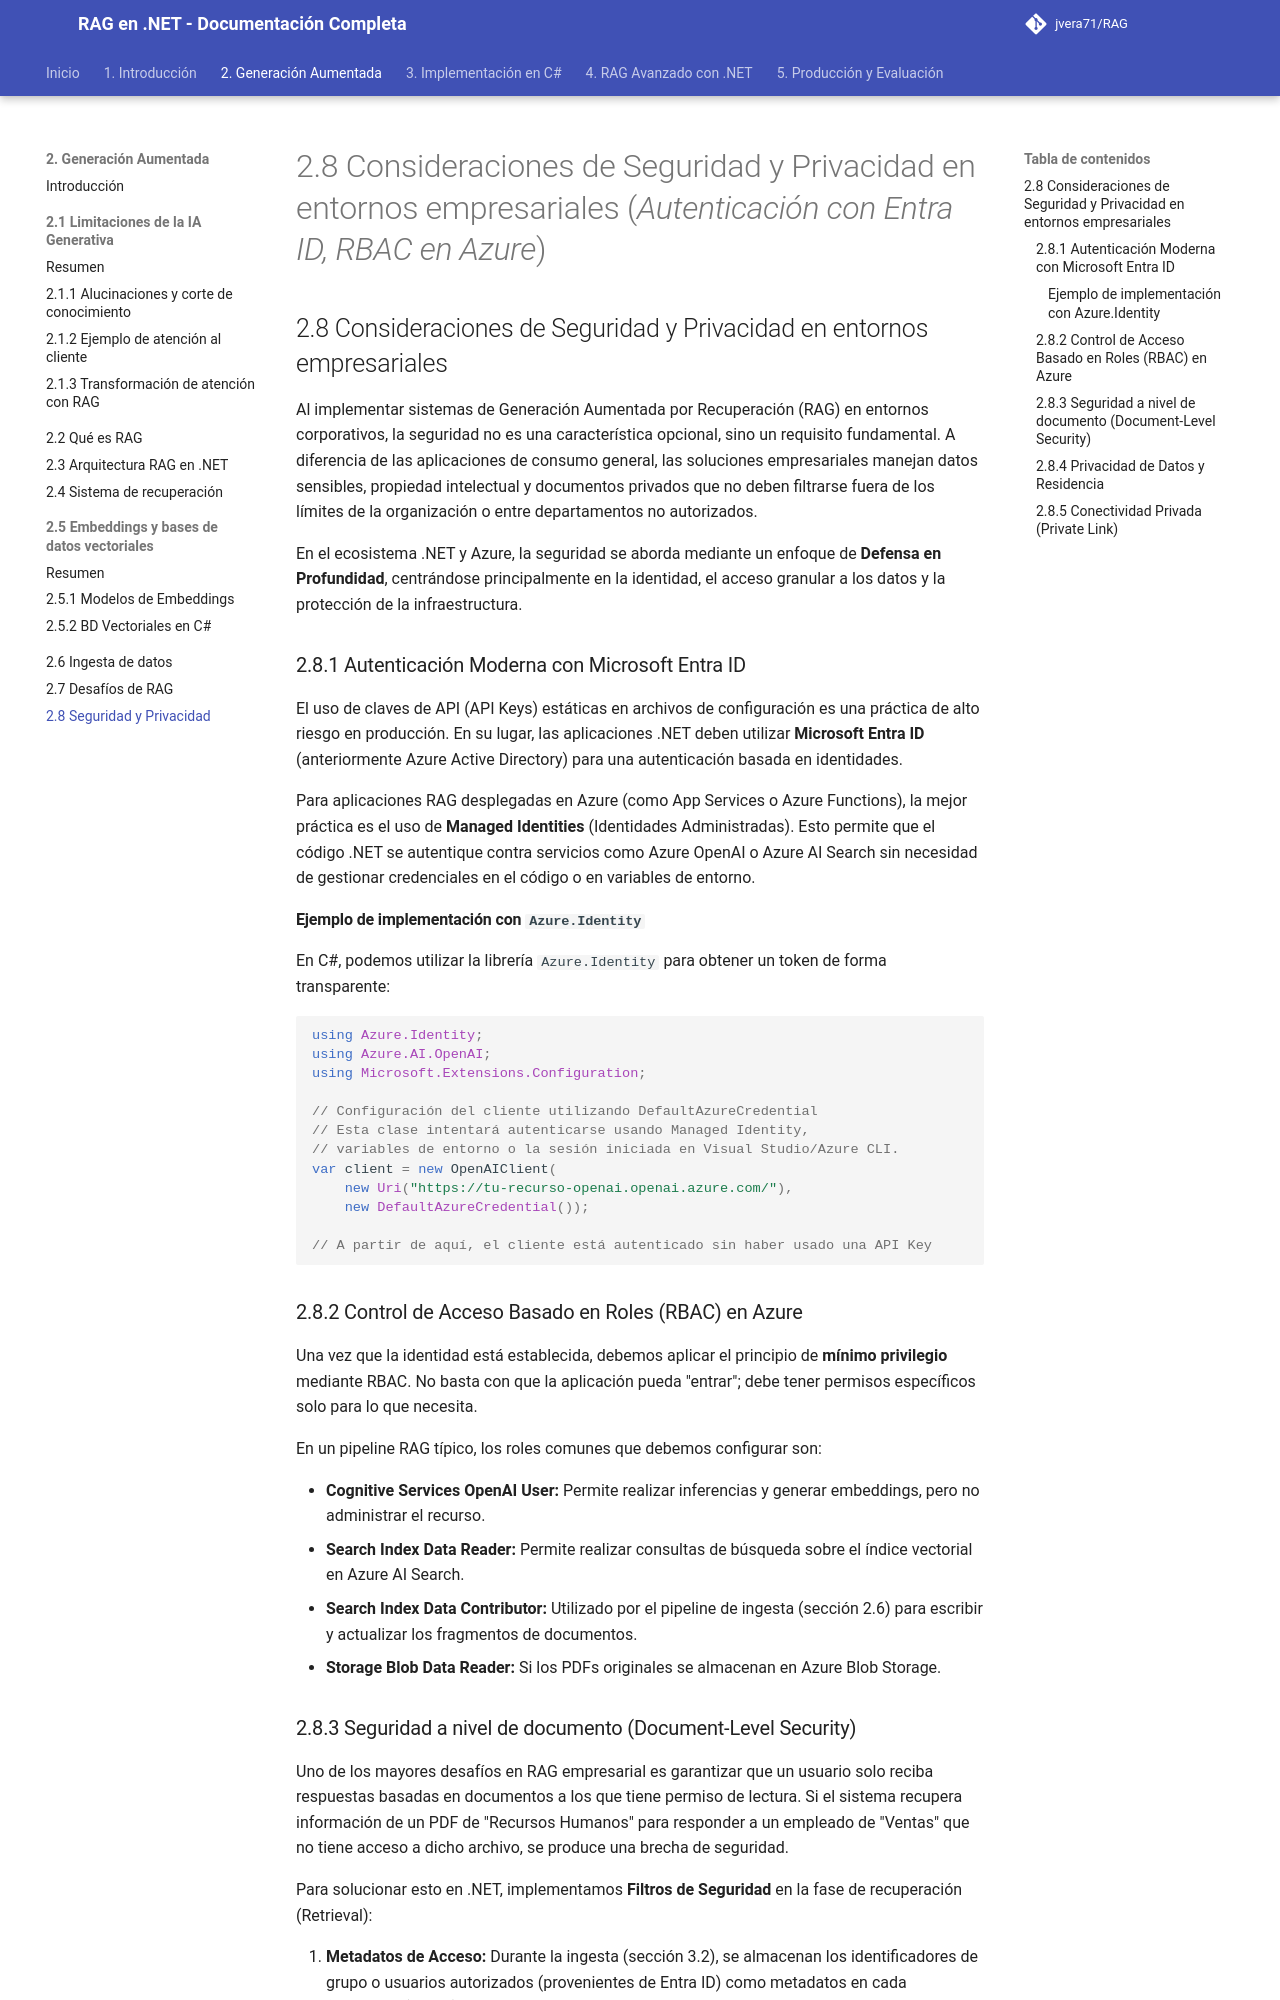

repository: jvera71/RAG · page: 2._Generación_Aumentada_por_Recuperación/2.8_Consideraciones_de_Seguridad_y_Privacidad_en_entornos_empresariales_Autentic/index.html · generator: mkdocs

# 2.8 Consideraciones de Seguridad y Privacidad en entornos empresariales (*Autenticación con Entra ID, RBAC en Azure*)

## 2.8 Consideraciones de Seguridad y Privacidad en entornos empresariales

Al implementar sistemas de Generación Aumentada por Recuperación (RAG) en entornos corporativos, la seguridad no es una característica opcional, sino un requisito fundamental. A diferencia de las aplicaciones de consumo general, las soluciones empresariales manejan datos sensibles, propiedad intelectual y documentos privados que no deben filtrarse fuera de los límites de la organización o entre departamentos no autorizados.

En el ecosistema .NET y Azure, la seguridad se aborda mediante un enfoque de **Defensa en Profundidad**, centrándose principalmente en la identidad, el acceso granular a los datos y la protección de la infraestructura.

### 2.8.1 Autenticación Moderna con Microsoft Entra ID

El uso de claves de API (API Keys) estáticas en archivos de configuración es una práctica de alto riesgo en producción. En su lugar, las aplicaciones .NET deben utilizar **Microsoft Entra ID** (anteriormente Azure Active Directory) para una autenticación basada en identidades.

Para aplicaciones RAG desplegadas en Azure (como App Services o Azure Functions), la mejor práctica es el uso de **Managed Identities** (Identidades Administradas). Esto permite que el código .NET se autentique contra servicios como Azure OpenAI o Azure AI Search sin necesidad de gestionar credenciales en el código o en variables de entorno.

#### Ejemplo de implementación con `Azure.Identity`

En C#, podemos utilizar la librería `Azure.Identity` para obtener un token de forma transparente:

```csharp
using Azure.Identity;
using Azure.AI.OpenAI;
using Microsoft.Extensions.Configuration;

// Configuración del cliente utilizando DefaultAzureCredential
// Esta clase intentará autenticarse usando Managed Identity, 
// variables de entorno o la sesión iniciada en Visual Studio/Azure CLI.
var client = new OpenAIClient(
    new Uri("https://tu-recurso-openai.openai.azure.com/"),
    new DefaultAzureCredential());

// A partir de aquí, el cliente está autenticado sin haber usado una API Key
```

### 2.8.2 Control de Acceso Basado en Roles (RBAC) en Azure

Una vez que la identidad está establecida, debemos aplicar el principio de **mínimo privilegio** mediante RBAC. No basta con que la aplicación pueda "entrar"; debe tener permisos específicos solo para lo que necesita.

En un pipeline RAG típico, los roles comunes que debemos configurar son:

*   **Cognitive Services OpenAI User:** Permite realizar inferencias y generar embeddings, pero no administrar el recurso.
*   **Search Index Data Reader:** Permite realizar consultas de búsqueda sobre el índice vectorial en Azure AI Search.
*   **Search Index Data Contributor:** Utilizado por el pipeline de ingesta (sección 2.6) para escribir y actualizar los fragmentos de documentos.
*   **Storage Blob Data Reader:** Si los PDFs originales se almacenan en Azure Blob Storage.
